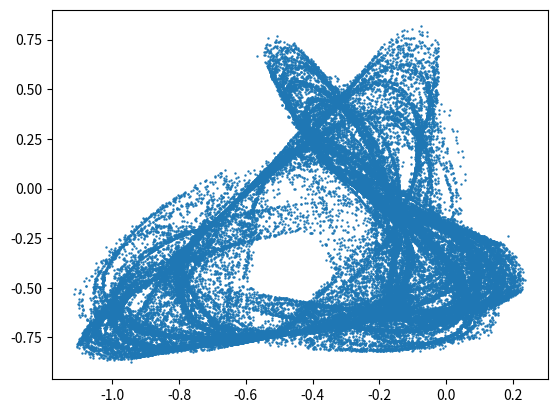

The script that saved this image: (Note: this script raises an exception after producing the figure.)
import numpy as np
import matplotlib.pyplot as plt
import random
import sys
import os
from datetime import datetime


class DivergenceError(Exception):
    pass


class Mapping:
    def converges(self):
        # triage: if it diverges early then don't check later trajectory
        indices = [[100, 1000], [1000, 10000], [10000, 100000]]
        for min_index, max_index in indices:
            try:
                self.find_convergent_initial_condition(min_index, max_index)
            except DivergenceError:
                return False
        return True

    def converges_with_complexity(self):
        if not self.converges():
            return False, None, None, None
        min_unique_ratio = 0.1
        n_trials = 10
        total_points = 0
        total_unique_points = 0
        for i in range(n_trials):
            x0, y0, trajectory = self.find_convergent_initial_condition(min_index=100, max_index=1000)
            n_unique_points = len(set(trajectory))
            unique_ratio = n_unique_points / len(trajectory)
            total_points += len(trajectory)
            total_unique_points += n_unique_points
            if unique_ratio >= min_unique_ratio:
                return True, n_unique_points, len(trajectory), unique_ratio
        total_unique_ratio = total_unique_points / total_points
        return False, total_unique_points, total_points, total_unique_ratio

    def get_convergence_points(self, x_min=-1, x_max=1, y_min=-1, y_max=1, resolution=100, max_iterations=10000, max_abs=1e6):
        print("getting convergence array")
        xs = np.linspace(x_min, x_max, resolution)
        ys = np.linspace(y_min, y_max, resolution)
        convergence = np.zeros((len(xs), len(ys)))
        for ix, x in enumerate(xs):
            print(f"row {ix} of {len(xs)}")
            for iy, y in enumerate(ys):
                starting_point = (x, y)
                trajectory = get_late_trajectory(mapping, x, y, min_index=max_iterations-1, max_index=max_iterations, max_abs=max_abs)
                if trajectory_diverges(trajectory):
                    convergence[ix, iy] = 0
                else:
                    convergence[ix, iy] = 1
        print("done getting convergence array")
        return convergence

    def plot_convergence_points(self, x_min=-1, x_max=1, y_min=-1, y_max=1, resolution=100, max_iterations=10000, max_abs=1e6):
        convergence_array = self.get_convergence_points(x_min, x_max, y_min, y_max, resolution, max_iterations, max_abs)
        plt.imshow(convergence_array)
        plt.colorbar()

    def find_convergent_initial_condition(self, min_index, max_index):
        # print("finding convergent initial condition")
        max_iterations = 100
        counter = 0
        while True:
            counter += 1
            if counter % 100 == 0:
                print(f"now at {counter} iterations in search for convergent initial condition")
            if counter > max_iterations:
                raise DivergenceError(f"could not find convergent initial condition")
            # r = np.log(1 + counter)  # start with close to origin, try going farther out over time
            r = np.random.normal(0, 1)
            theta = np.random.uniform(0, 2*np.pi)
            x0 = r * np.cos(theta)
            y0 = r * np.sin(theta)
            # x0, y0 = np.random.uniform(-1, 1, (2,))
            trajectory = get_late_trajectory(self, x0, y0, min_index=min_index, max_index=max_index, max_abs=1e6)
            if trajectory_diverges(trajectory):
                continue
            else:
                break
        # print("done finding convergent initial condition")
        return x0, y0, trajectory

    def plot_attractor(self):
        # x,y = np.random.uniform(-1, 1, 2)
        x0, y0, short_late_trajectory = self.find_convergent_initial_condition(min_index=1000, max_index=1100)
        scatter_points = get_late_trajectory(self, x0, y0, min_index=1000, max_index=100000)
        # scatter_points = late_trajectory
        if trajectory_diverges(scatter_points):
            print("initial state was thought to converge but late trajectory diverges")
            raise DivergenceError
        print("number of unique points:", len(set(scatter_points)))
        xs = [p[0] for p in scatter_points]
        ys = [p[1] for p in scatter_points]
        plt.scatter(xs, ys, marker=".", s=2)


class SingleMappingFromXY(Mapping):
    # maps a pair of coords to a single new value
    def __init__(self, coefficients):
        coefficients = np.array(coefficients)
        n_x_powers, n_y_powers = coefficients.shape
        self.x_powers, self.y_powers = np.meshgrid(range(n_x_powers), range(n_y_powers))
        self.coefficients = coefficients

    def perturb(self, amount):
        # creates a new mapping where some random vector of length `amount` has been added to the coefficients
        v = np.random.normal(0, 1, self.coefficients.shape)
        v[self.coefficients == 0] = 0  # don't increase the degree
        v *= (amount / np.linalg.norm(v))  # normalize magnitude
        c = v + self.coefficients
        # print(f"perturbed\n{self.coefficients}\nto\n{c}")
        return SingleMappingFromXY(c)

    def __call__(self, x, y):
        x_power_matrix = x ** self.x_powers
        y_power_matrix = y ** self.y_powers
        monomial_values = self.coefficients * x_power_matrix * y_power_matrix
        return monomial_values.sum()


class DoubleMappingFromXY(Mapping):
    # maps a pair of coords to a pair of new values, for mapping from (x,y) at one timestep to the next
    def __init__(self, coefficients_x, coefficients_y):
        self.mapping_x = SingleMappingFromXY(coefficients_x)
        self.mapping_y = SingleMappingFromXY(coefficients_y)

    def __call__(self, x, y):
        new_x = self.mapping_x(x, y)
        new_y = self.mapping_y(x, y)
        return (new_x, new_y)

    def perturb(self, amount_per_equation):
        # perturbs the x mapping and the y mapping each by adding a vector of length `amount_per_equation`, returns new mapping
        mx = self.mapping_x.perturb(amount_per_equation)
        my = self.mapping_y.perturb(amount_per_equation)
        return DoubleMappingFromXY.from_single_mappings(mx, my)

    @staticmethod
    def from_single_mappings(mapping_x, mapping_y):
        cx = mapping_x.coefficients
        cy = mapping_y.coefficients
        return DoubleMappingFromXY(cx, cy)

    @staticmethod
    def random(mag=1, max_degree=3):
        ndim = max_degree + 1  # e.g. for quadratic map, no term should have degree higher than 2, so want degrees 0, 1, and 2
        cx = np.random.uniform(-mag, mag, (ndim, ndim))
        cy = np.random.uniform(-mag, mag, (ndim, ndim))
        # both mappings should have lower triangle (where degrees are too large) set to zero coefficients
        # whole first row and column should be nonzero
        x_powers, y_powers = np.meshgrid(range(ndim), range(ndim))
        degree = x_powers + y_powers
        cx[degree > max_degree] = 0
        cy[degree > max_degree] = 0
        return DoubleMappingFromXY(cx, cy)

    @staticmethod
    def find_attractor(mag=1, max_degree=3):
        print("finding mapping with attractor state")
        while True:
            mapping = DoubleMappingFromXY.random(mag, max_degree)
            x,y = np.random.uniform(-1, 1, 2)
            scatter_points = get_late_trajectory(mapping, x, y, min_index=1000, max_index=10000)
            if trajectory_diverges(scatter_points):
                # print("divergent")
                continue
            n_unique_points = len(set(scatter_points))
            unique_ratio = n_unique_points / len(scatter_points)
            if unique_ratio < 0.1:
                print(f"not enough unique points: {n_unique_points}")
                continue
            print("done finding mapping with attractor state")
            return mapping

    def __repr__(self):
        cx_list = list(list(x) for x in self.mapping_x.coefficients)
        cy_list = list(list(y) for y in self.mapping_y.coefficients)
        return f"<Mapping XY with coefficients:\n\n{[cx_list, cy_list]}\n>"


class RandomChoiceMappingFromXY(Mapping):
    def __init__(self, mappings, probabilities):
        self.mappings = mappings
        p_total = sum(probabilities)
        self.probabilities = np.array(probabilities) / p_total

    def __call__(self, x, y):
        chosen_mapping = np.random.choice(self.mappings, p=self.probabilities)
        return chosen_mapping(x, y)

    def __repr__(self):
        list_of_mapping_reprs = [repr(mapping) for mapping in self.mappings]
        str_of_mapping_reprs = "\n\n\t".join(list_of_mapping_reprs)
        return f"<Random choice mapping from the sub-mappings:\n\t{str_of_mapping_reprs}\n>"


def get_late_trajectory(mapping, x0, y0, min_index, max_index, max_abs=1e6):
    assert max_index > min_index
    res = []
    x,y = x0,y0
    for i in range(max_index):
        x,y = mapping(x,y)
        if i < min_index:
            # don't store these, let it settle into attractor state, if any
            continue
        else:
            res.append((x,y))
        if not np.isfinite(x) or not np.isfinite(y) or abs(x) > max_abs or abs(y) > max_abs:
            # assume it will diverge forever if it ever reaches inf/NaN or max_abs
            # just put a nonfinite pair at the end and return without checking later iterations
            res.append((np.inf, np.inf))
            return res
    return res


def trajectory_diverges(trajectory):
    x,y = trajectory[-1]
    return not np.isfinite(x) or not np.isfinite(y)


def run_perturbation_experiment(perturbation_nelda):
    mapping = DoubleMappingFromXY.find_attractor(mag=1, max_degree=3)
    perturbation = 10 ** (-perturbation_nelda)
    t0 = datetime.utcnow().strftime("%Y%m%d-%H%M%S")
    plt.gcf().clear()
    try:
        mapping.plot_attractor()
    except DivergenceError:
        return
    dr = f"Images/StrangeAttractor/perturbation/perturbation_{t0}/"
    if not os.path.exists(dr):
        os.mkdir(dr)
    plt.savefig(dr + f"/perturbation_{t0}_nelda{perturbation_nelda}_original.png")
    with open(dr + f"perturbation_{t0}_nelda{perturbation_nelda}_original_coefficients.txt", "w") as f:
        f.write(repr(mapping))

    n_perturbations_to_get = 10
    perturbation_counter = 0
    while perturbation_counter < n_perturbations_to_get:
        new_mapping = mapping.perturb(perturbation)
        if not new_mapping.converges():
            print("new mapping does not converge at all")
        converges_complexly, n_unique_points, n_points, unique_ratio = new_mapping.converges_with_complexity()
        if not converges_complexly:
            print(f"new mapping does not converge complexly: {n_unique_points} unique points out of {n_points} points, for a ratio of {unique_ratio}")
            continue
        else:
            print(f"found complexity in perturbed mapping: {n_unique_points} unique points out of {n_points} points, for a ratio of {unique_ratio}")
        plt.gcf().clear()
        # mapping1.plot_attractor()
        # mapping2.plot_attractor()
        try:
            new_mapping.plot_attractor()
        except DivergenceError:
            continue

        plt.savefig(dr + f"perturbation_{t0}_nelda{perturbation_nelda}_{perturbation_counter}.png")
        with open(dr + f"perturbation_{t0}_nelda{perturbation_nelda}_{perturbation_counter}_coefficients.txt", "w") as f:
            f.write(repr(new_mapping))
        perturbation_counter += 1


def get_pair_of_known_mappings_that_mix(testing_alpha=0.5):
    while True:
        label1, mapping1 = get_random_mapping_from_records()
        label2, mapping2 = get_random_mapping_from_records()
        if label1 == label2:
            # it's just one mapping, so trivially they will mix
            continue
        alpha = testing_alpha
        mapping = RandomChoiceMappingFromXY([mapping1, mapping2], [alpha, 1-alpha])
        if mapping.converges():
            return label1, mapping1, label2, mapping2  # we will recombine them with some alpha in whatever called this function


def run_mixing_experiment(mapping_names=None):
    if mapping_names is not None:
        label1, label2 = mapping_names
        mapping1 = DoubleMappingFromXY(*MappingRecord.records[label1])
        mapping2 = DoubleMappingFromXY(*MappingRecord.records[label2])
    else:
        label1, mapping1, label2, mapping2 = get_pair_of_known_mappings_that_mix(testing_alpha=0.5)

    # have human verify that this combo makes sense
    RandomChoiceMappingFromXY([mapping1, mapping2], [0.5, 0.5]).plot_attractor()
    plt.show()

    combo_str = f"{label1}_{label2}"
    dirname = f"Images/StrangeAttractor/{combo_str}/"
    if not os.path.exists(dirname):
        os.mkdir(dirname)
    r = lambda *args: list(np.arange(*args))
    alphas = r(0, 0.001, 0.0001) + r(0.001, 0.01, 0.001) + r(0.01, 1.0, 0.01) + r(0.99, 1.0, 0.001) + r(0.999, 1.0, 0.0001) + [1.0]
    for alpha in alphas:
        print(f"making figure for {alpha=}")
        mapping = RandomChoiceMappingFromXY([mapping1, mapping2], [alpha, 1-alpha])

        divergence_count = 0
        plot_success = False
        while not (plot_success or divergence_count > 5):
            try:
                mapping.plot_attractor()
                plot_success = True  # this will break while loop
            except DivergenceError:
                # this can happen as a fluke at some alphas, we try a few times and if it diverges every time then we make a dummy plot
                divergence_count += 1
        if not plot_success:
            plt.text(0.5, 0.5, "diverged", horizontalalignment='center',verticalalignment='center')

        plt.savefig(f"Images/StrangeAttractor/{combo_str}/{combo_str}_alpha_{alpha:.04f}.png")
        plt.gcf().clear()


def get_random_mapping_from_records():
    chosen_record_label = random.choice(list(MappingRecord.records.keys()))
    print(f"chose mapping {chosen_record_label}")
    record = MappingRecord.records[chosen_record_label]
    mapping = (lambda record: DoubleMappingFromXY(record[0], record[1]))(record)
    return chosen_record_label, mapping


class MappingRecord:
    records = {"A": [[[-0.61812953, 0.62618444, 0.95847548], [-0.28566655, 0.60419982, 0], [-0.82349836, 0, 0]], [[0.41322135, -0.056517, 0.09507931], [0.84468446, -0.05060947, 0], [-0.9864845, 0, 0]]],  # two fractal leaves
    "B": [[[0.011100313095467884, -0.2653760753248544, 0.7175056845186025], [-0.6633260488831336, 0.16221771794919104, 0.0], [-0.6300085491546239, 0.0, 0.0]], [[0.9796117830195128, -0.8743965549320505, -0.9644515017383146], [0.12238901385759271, 0.3614148282517575, 0.0], [0.3019429543542915, 0.0, 0.0]]],  # sandpaper
    "C": [[[-0.4263134430524571, -0.2274150264834227, 0.07281615260075536], [0.89048781067281, -0.9448731072649348, 0.0], [0.8890181414440312, 0.0, 0.0]], [[-0.5478352079882176, -0.29712817219553855, -0.9657904855201964], [0.029649730126149354, 0.5975399461436748, 0.0], [-0.5090973639315446, 0.0, 0.0]]],  # slightly warped circle
    "D": [[[-0.26186036745135133, -0.06578327856252764, -0.12745939576472742], [0.7569842181651627, -0.2752169357050396, 0.0], [-0.40530836805364623, 0.0, 0.0]], [[-0.8430240372153841, 0.8698443003542284, 0.27207240662186316], [-0.04305933100982973, 0.7230297472936218, 0.0], [0.7693034364225857, 0.0, 0.0]]],  # pointy hook
    "E": [[[0.9224383103199736, 0.058067176333767456, 0.14228404480935586], [0.7034874711362713, -0.3823675118487939, 0.0], [-0.7253256041678289, 0.0, 0.0]], [[-0.5505891424166067, 0.7465680175138882, 0.619850393088756], [-0.7541783831728857, 0.7276713815242248, 0.0], [0.11807392184738541, 0.0, 0.0]]],  # sandpaper
    "F": [[[-0.9425805440061719, -0.21926161637198494, 0.12566944651690393], [-0.005605160609513771, -0.23002018174571326, 0.0], [0.9509433634325835, 0.0, 0.0]], [[0.9797012868387667, -0.8211695850285523, 0.06514913178205206], [0.39455062643269745, -0.46728497091024046, 0.0], [-0.6799601231848034, 0.0, 0.0]]],  # peacock tail
    "G": [[[-0.1532753711690451, -0.1576121173599503, 0.430583761987954], [-0.8257217296756896, -0.6168485660661247, 0.0], [-0.6795906956107203, 0.0, 0.0]], [[0.4624245068474737, 0.2857576008709981, -0.8495805340760403], [0.9924895335700097, 0.29506081246754134, 0.0], [-0.3240113993589506, 0.0, 0.0]]],  # oval
    "H": [[[0.25966105442250886, -0.7939967270586219, 0.42917774892589655], [-0.5440820094127197, 0.1925955328572555, 0.0], [0.9485447921669079, 0.0, 0.0]], [[-0.837298229287887, 0.255105337960418, 0.9037783116305338], [0.26119924941535166, -0.10426171424878139, 0.0], [0.05289386469118562, 0.0, 0.0]]],  # four barbed pentagons
    "I": [[[-0.6742848493450075, -0.48068688464786624, 0.8621981389262696], [0.12433753349146048, 0.7788448141920097, 0.0], [0.08463687902844752, 0.0, 0.0]], [[-0.6782791243629129, 0.9818862999296545, -0.7414694201272127], [-0.8045453352013925, -0.47868874451710797, 0.0], [0.13086602112008494, 0.0, 0.0]]],  # tornado
    "J": [[[-0.3380695670783209, -0.5388309782183831, 0.09854461708473194], [-0.07316263296971393, 0.9771591776569704, 0.0], [0.4795186207487192, 0.0, 0.0]], [[0.9816564663911391, 0.9374966021288151, -0.8615438028800741], [-0.5795567272340942, -0.9152883631105793, 0.0], [0.7506239670233701, 0.0, 0.0]]],  # dented circle with spines
    "K": [[[-0.9034081268946901, -0.41931649294459894, 0.4522682424342557], [-0.1646074980158272, 0.6418454961616755, 0.0], [0.2886990050530647, 0.0, 0.0]], [[-0.28742235875474553, -0.9226778238148496, 0.7098481018173008], [-0.7160331241758036, 0.47781043960632275, 0.0], [0.28701452793694227, 0.0, 0.0]]],  # isolated line segments on arc
    "L": [[[0.45433284666595, -0.22433725728001574, 0.13749052353661173], [-0.34337338778816906, -0.821710379916532, 0.0], [0.18713588089388233, 0.0, 0.0]], [[-0.5890842658346485, 0.11007946068208674, 0.5559296907704996], [0.3017419833370627, 0.7847152698358897, 0.0], [0.010059523941953197, 0.0, 0.0]]],  # 7 isolated points on arc
    "M": [[[0.7798852406908356, -0.9997671504400556, -0.7478540352120224], [0.631523405342455, -0.34335272770627734, 0.0], [-0.9500718792027345, 0.0, 0.0]], [[0.006332624057042935, 0.043157071422877724, 0.2858721885486819], [0.06591514388387587, -0.6191818307553068, 0.0], [0.1328227741039496, 0.0, 0.0]]],  # two fractal bulbs
    "N": [[[-0.7260651096899733, -0.4021935751787411, 0.012765933742349578], [-0.5211170651794905, 0.05985086443929433, 0.0], [0.5739087084404295, 0.0, 0.0]], [[0.917608505529188, -0.5163301206228947, 0.7104543863226793], [-0.17157610981845628, -0.9499462820489186, 0.0], [-0.7849830844781942, 0.0, 0.0]]],  # rounded triangle fractal
    "O": [[[-0.6290903265933283, -0.9651309828805865, -0.6657788091025698], [0.5452314809497985, 0.8055547994436691, 0.0], [0.7057036996439501, 0.0, 0.0]], [[-0.8377501475265969, -0.44729203498641423, 0.3929142342745249], [0.8136478703525969, -0.8461709025182849, 0.0], [0.8326167975997667, 0.0, 0.0]]],  # sharkfin in water
    "P": [[[-0.07428815193849436, -0.6593855685370176, -0.4499824836382418], [-0.6823176250355307, 0.8249475447290009, 0.0], [-0.8353792609832067, 0.0, 0.0]], [[-0.8356261211300378, -0.09290204841049499, 0.6173433532257107], [0.897133993417865, 0.6007860208668772, 0.0], [0.1426634132820277, 0.0, 0.0]]],  # triangle sail
    "Q": [[[0.7955419908168555, 0.4662918810682737, -0.8808963514773149], [0.6184195112588926, -0.4504639119130487, 0.0], [-0.03808955216886223, 0.0, 0.0]], [[0.7088097422424475, 0.1909064588577205, 0.8472975203311031], [-0.7827173180545954, 0.4118107119006158, 0.0], [-0.05767648539560155, 0.0, 0.0]]],  # two twisted loops
    "R": [[[-0.8430312408224176, -0.08877017721341374, 0.8061728813244049], [-0.5358823687986027, -0.08220296534496807, 0.0], [0.12991810888858946, 0.0, 0.0]], [[0.1652747826156098, -0.6673788990356064, -0.3927870826061932], [-0.7514058145725768, 0.45825936967977565, 0.0], [-0.5907618205934937, 0.0, 0.0]]],  # two pointy fish
    "S": [[[0.9446700115281086, 0.4298452564544206, -0.2996748369816542], [-0.5363877836280637, 0.2553249440624479, 0.0], [-0.21468204536464652, 0.0, 0.0]], [[0.2520276944342552, -0.8766772052300915, 0.4050380703538712], [-0.915638590243957, -0.9750245529815837, 0.0], [-0.5956174754376151, 0.0, 0.0]]],  # swishy arch
    "T": [[[-0.3642761651637316, -0.33348272740761287, 0.0890293026648854], [0.9651449627851774, 0.08221563911903429, 0.0], [-0.5423278748392466, 0.0, 0.0]], [[0.23445158782579578, 0.18312999224860071, 0.18841115738543524], [-0.7812760741235414, -0.2540651010935795, 0.0], [-0.6598230731214718, 0.0, 0.0]]],  # line with central density
    "U": [[[0.9013735557304661, -0.24043260775918474, -0.5268379518995354], [-0.6242013964232849, 0.6789896221734257, 0.0], [-0.35026603632497477, 0.0, 0.0]], [[-0.8419252078423902, -0.009814614218918605, 0.25456771157162517], [0.9315046636186068, 0.1981498617551707, 0.0], [0.10635512909550182, 0.0, 0.0]]],  # danish
    "V": [[[0.5236592468047314, 0.042083419085794604, -0.4415219169372602], [0.8503512302334728, 0.9978802765276715, 0.0], [-0.62126879366457, 0.0, 0.0]], [[0.8355025207885136, 0.6372465253188384, 0.3393292747462151], [0.5261980017669783, -0.6322689133464883, 0.0], [-0.2720488767868605, 0.0, 0.0]]],  # danish with two central wires
    "W": [[[-0.0646027851324773, 0.03807582784311103, -0.22538160643264815], [0.6534227110370547, -0.7928482743219303, 0.0], [0.2170808859463642, 0.0, 0.0]], [[-0.9267081108893946, -0.6407442871876758, 0.9346077142779559], [-0.15941770048968773, -0.9428438332476075, 0.0], [0.10578192014875243, 0.0, 0.0]]],  # spiky loop
    "X": [[[0.11302196157575617, 0.5738122932936471, 0.30897588469555504], [-0.23922792640200807, -0.01902496991850322, 0.0], [-0.7894027427905943, 0.0, 0.0]], [[-0.6929027594094999, -0.16798467767699887, 0.5218266740675683], [-0.5212225613708921, -0.14121174736726405, 0.0], [0.513485943870472, 0.0, 0.0]]],  # another line with central density
    "Y": [[[-0.6702692646955344, -0.8115376317759324, 0.02223417560555152], [0.5308840770353285, 0.08480852973626107, 0.0], [0.10719084397303491, 0.0, 0.0]], [[-0.7974606845699019, -0.2980923118636132, 0.00670460381694804], [0.17905519801152447, 0.811653105688404, 0.0], [0.9864197431187058, 0.0, 0.0]]],  # pentagon-like circle
    "Z": [[[0.667961136248705, -0.9205966836434327, 0.046558134517790783], [0.15046772873776626, -0.11545291874919283, 0.0], [-0.50859596703938, 0.0, 0.0]], [[-0.3156849726199862, -0.09653731183228609, -0.610518502125331], [-0.9628640750200128, 0.3526305890925485, 0.0], [0.9681984971068758, 0.0, 0.0]]],  # spiky loop country border
    "AA": [[[-0.7370287960424435, -0.30052836258206517, 0.9236248938031464], [-0.9008298318496966, 0.7319221256195314, 0.0], [0.7789667155543063, 0.0, 0.0]], [[-0.2794214392849774, -0.9617029941536104, -0.09169836349365634], [0.14191101659325334, 0.5391090600243158, 0.0], [0.9045455322199658, 0.0, 0.0]]],  # two spiky feathers
    "AB": [[[-0.25192598701757274, -0.7496643146393476, 0.27077967021970806], [-0.7638472318950549, 0.2175416349909325, 0.0], [0.5344170631080964, 0.0, 0.0]], [[-0.995370463475657, -0.3236678778917119, 0.4615464396987572], [0.9264269602708433, 0.03388238845901426, 0.0], [0.28917024352955845, 0.0, 0.0]]],  # spiderweb net
    "AC": [[[-0.4547501939392615, 0.9304490246287591, 0.10256269645710758], [0.899890121537904, -0.16547925694675913, 0.0], [0.2592117800843603, 0.0, 0.0]], [[0.05302751519764293, -0.49326518712369616, 0.6220152886964343], [-0.27667389761474004, -0.8509088825862965, 0.0], [-0.6441639225379017, 0.0, 0.0]]],  # banded complex loop (very cool!)
    "AD": [[[-0.6791954451383677, -0.8737182616076931, -0.6307493466695118, -0.5802801337437309, 0.5434951645967914], [-0.3488703438788048, 0.5207071104048815, 0.2003371175341937, 0.3578915104634932, 0.0], [0.34790941316488966, -0.13189879211804345, -0.15807615426745913, 0.0, 0.0], [0.4871854697962543, -0.1657996437203637, 0.0, 0.0, 0.0], [0.4494315154169808, 0.0, 0.0, 0.0, 0.0]], [[-0.07424657719764394, 0.9412082874666832, -0.9173280686293432, 0.16856273689041124, 0.8198262530399953], [0.6744106316036569, 0.11530806099995616, 0.9970525516440107, -0.9222708452405861, 0.0], [0.9981169351088437, 0.06812957577404632, 0.1354434015369992, 0.0, 0.0], [0.2374456295731242, 0.8231449244517288, 0.0, 0.0, 0.0], [0.11301827110997698, 0.0, 0.0, 0.0, 0.0]]],  # banded winged triangular loop (quartic degree)
    "AE": [[[-0.010526797587123049, 0.18206014505438595, -0.22639721411622316, -0.7858882948394639, 0.9516077950078414], [0.354522021100923, -0.6530385187822338, 0.3162862529176902, 0.19392799948054007, 0.0], [-0.9262519936700027, -0.7648577892684996, -0.28705586455625887, 0.0, 0.0], [-0.2619068947735288, 0.46879138200299497, 0.0, 0.0, 0.0], [0.058531498337911714, 0.0, 0.0, 0.0, 0.0]], [[-0.7744357812517002, 0.15129628426589314, 0.823478185056195, -0.10325255629786079, 0.6868399677485362], [0.3496068835321555, 0.4808055768712922, 0.25441106999710494, -0.1578642505967638, 0.0], [-0.2686623828266512, -0.7897400877791643, 0.7749253368838216, 0.0, 0.0], [-0.22223717820174627, -0.1450931499769872, 0.0, 0.0, 0.0], [-0.09791631968513159, 0.0, 0.0, 0.0, 0.0]]],  # loop with three internal teeth (quartic degree)
    "AF": [[[-0.14754097612270134, 0.3454997155090238], [0.429427999011335, 0.0]], [[-0.12416788830932979, 0.5749391471612384], [-0.8120235520578423, 0.0]]],  # line (linear degree)
    "AG": [[[-0.7750562873904929, -0.6180111286243533], [0.5967851740650081, 0.0]], [[-0.10189219415296935, 0.4127385484006276], [0.8364772737101478, 0.0]]],  # comet (linear degree)
    "AH": [[[-0.27211562844484916, -0.8319716689852976, 0.9351408235409293], [-0.6823195045946777, -0.6466249822249379, 0.0], [0.21965031740814345, 0.0, 0.0]], [[0.3921564315754067, 0.08856161846112665, -0.9482557710280228], [-0.6755528928100367, -0.4717489420532923, 0.0], [-0.07280200384859548, 0.0, 0.0]]],  # spiral with central density
    "AI": [[[-0.8393957755264603, -0.8879044965874197, 0.4230348570284028], [0.6149522860773156, 0.1264888905244701, 0.0], [0.8454462599804577, 0.0, 0.0]], [[-0.7141775215624688, -0.02903871845789663, 0.6336930666378235], [0.8696213045771932, -0.05841679454473758, 0.0], [0.14384061629159173, 0.0, 0.0]]],  # two teardrops which are mostly very diffuse, except for a set of dense line segments
    "AJ": [[[-0.7581566467104306, 0.28078444498513555, 0.7903677663262791], [-0.7241253174456495, 0.9498787797471524, 0.0], [0.4004652769246815, 0.0, 0.0]], [[0.9012269177117744, -0.8070384262286234, -0.18318698991741122], [0.21849448737745858, 0.0409457754819853, 0.0], [-0.5270238583914626, 0.0, 0.0]]],  # two complex triangles warped into an arc
    "AK": [[[0.6807006641027684, -0.23193500162667657, -0.1320542078667737], [-0.0013246833211328912, -0.39007247219561636, 0.0], [0.6257671921844892, 0.0, 0.0]], [[0.52800490183569, 0.17147809364256705, -0.46969642327009775], [0.662708356926657, -0.2435696461563266, 0.0], [0.43558001748091124, 0.0, 0.0]]],  # oval
    "AL": [[[0.5099057895906778, -0.8677057210489232, 0.34433607635655594], [-0.732111323801578, 0.6610541070638256, 0.0], [-0.9566236476137928, 0.0, 0.0]], [[0.4358787208215771, 0.2340757691250117, 0.7451496902435053], [-0.516209679730697, -0.42741690331006366, 0.0], [-0.7549676646021979, 0.0, 0.0]]],  # five-armed spiral with central density
    "AM": [[[0.5499220954832924, 0.9296521752256588, -0.8684267855800054], [0.9905741011796014, -0.5535707136679064, 0.0], [-0.46453033236428976, 0.0, 0.0]], [[-0.4152467111389291, 0.2043127601739947, -0.0680040521561236], [-0.8578424048131852, -0.21686756999112977, 0.0], [-0.045749501983700425, 0.0, 0.0]]],  # two loops, like teardrops, whole thing has rot2 symmetry
    "AN": [[[-0.22991893507646988, -0.9219582762557677, 0.4019043169620571], [0.332410589933005, -0.24712759463241696, 0.0], [0.3910688517890635, 0.0, 0.0]], [[-0.25779213579646343, 0.5528870612053325, -0.8218199417021359], [-0.4513433822118249, -0.8122499581085585, 0.0], [0.42258955659519115, 0.0, 0.0]]],  # two hooks
    "AO": [[[-0.9318067697171788, -0.5929223864177999, -0.15028007054071413], [-0.48855398627195923, 0.4004506584919276, 0.0], [0.9175683379257229, 0.0, 0.0]], [[-0.20952951688167754, 0.49507986632936185, -0.12648652544968408], [-0.9895401249019649, 0.05884124209496622, 0.0], [0.6041892754126164, 0.0, 0.0]]],  # banded pentagonal loop
    "AP": [[[0.846916547480272, 0.9302074473284354, -0.4621234138886654], [-0.8156023863486168, 0.10192063825521269, 0.0], [-0.7322791925910592, 0.0, 0.0]], [[0.3421648923132392, -0.14452501314808197, -0.7711593150115379], [-0.20428039728845304, 0.5254086784159349, 0.0], [0.6930038918422219, 0.0, 0.0]]],  # thick triangle
    "AQ": [[[0.21978916885170374, -0.5404118542799088, 0.600103574920656], [-0.5550526949929011, 0.40794246691380187, 0.0], [-0.3723281380279855, 0.0, 0.0]], [[0.6289274598585626, 0.40801534506961934, -0.9850829990492258], [-0.9328029430238862, -0.9350941864697262, 0.0], [-0.31979540142757945, 0.0, 0.0]]],  # complex curvy leaf
    "AR": [[[0.8117940962119976, -0.4649971127921413], [-0.8887178003196341, 0.0]], [[0.3258012373210373, -0.742761249782802], [0.2355584065539742, 0.0]]],  # line seemingly without density gradient (linear degree)
    "AS": [[[-0.07643804233090146, -0.15680941623093836], [0.16742021870347545, 0.0]], [[0.4127171473490223, 0.5271568655076095], [-0.886289791719957, 0.0]]],  # line with central density (linear degree)
    "AT": [[[-0.9469038431167203, 0.5146927809484609, -0.24388414668947567], [0.16532112389818376, 0.683313502786961, 0.0], [0.05464388876518478, 0.0, 0.0]], [[-0.7867237682661723, -0.588321444771319, -0.4446193487948711], [-0.8684343868626598, 0.4368623082912675, 0.0], [0.19270797193410028, 0.0, 0.0]]],  # danish
    "AU": [[[-0.0448042088488132, -0.026871250923233836, 0.9071538175585814, 0.1519682708941663, 0.1735099446788788], [0.6148565523413956, 0.5783766092817089, -0.9716609029061594, -0.14550563690820106, 0.0], [0.2677035731578039, -0.3017079617155052, 0.9189759536575746, 0.0, 0.0], [-0.015898339562792962, -0.17257202425325957, 0.0, 0.0, 0.0], [-0.4400286662521089, 0.0, 0.0, 0.0, 0.0]], [[-0.26801748639454703, 0.8273046034970095, -0.8638963680512879, -0.046828396629829516, 0.18952486552111436], [0.8015148590510217, -0.32254949634797514, -0.9735339271574006, 0.041567126704104895, 0.0], [0.9015119565098915, -0.4161951052512569, -0.1278128981912603, 0.0, 0.0], [-0.9689077987671502, -0.16299725884624294, 0.0, 0.0, 0.0], [0.98108090406905, 0.0, 0.0, 0.0, 0.0]]],  # six leaf loops (quartic degree)
    "AV": [[[0.6392670719401352, -0.6586485432949705, -0.3607584382687343, -0.42345237429443916, -0.9902525500369281], [-0.13311354777889806, 0.27219399938959943, -0.359371346592952, 0.30339700923418556, 0.0], [-0.3809801486771769, 0.44582057673888964, 0.8522732970002267, 0.0, 0.0], [-0.42937089999471745, 0.6234130651514471, 0.0, 0.0, 0.0], [-0.19176960675060872, 0.0, 0.0, 0.0, 0.0]], [[-0.6404131020005623, 0.5943806532788953, 0.5700184030116144, -0.47423886921886793, 0.47308824840772656], [0.7934776502463567, 0.8880918648865861, -0.39267198565536177, -0.44318452765967153, 0.0], [0.8164919036049085, 0.5911455469637585, 0.8477145170110525, 0.0, 0.0], [-0.7015081916325443, 0.9915632345409082, 0.0, 0.0, 0.0], [0.6486815235822567, 0.0, 0.0, 0.0, 0.0]]],  # twisted leaves (quartic degree)
    "AW": [[[-0.5180704777548775, 0.9528127112653579, 0.5346248524158692, -0.3527398325297635], [-0.9497139720445742, 0.29992814350146335, 0.29990808237609956, 0.0], [-0.8435693452112623, -0.47199278707760883, 0.0, 0.0], [0.6431163467287095, 0.0, 0.0, 0.0]], [[-0.5247607820751827, -0.3813735187716809, -0.173873116714649, -0.3198480970929247], [-0.16859427773075297, 0.3684896155625157, -0.6578919453144063, 0.0], [-0.8529510790745869, -0.05648661051223702, 0.0, 0.0], [0.6009191673287364, 0.0, 0.0, 0.0]]],  # sword blade (cubic degree)
    "AX": [[[-0.38258246438483834, -0.005201017951926401, 0.17460134128766902, 0.36215857392309636], [-0.8180205080879146, 0.5462880612849719, 0.036187513445569364, 0.0], [-0.9613810854582976, 0.482106254098976, 0.0, 0.0], [0.4973527539700302, 0.0, 0.0, 0.0]], [[0.4014306295233614, 0.926485378483493, -0.8817942565807413, 0.34460135027614003], [-0.023058243688384827, 0.25577920002851595, 0.5034587499440282, 0.0], [-0.6059073128323387, -0.0052300343351059375, 0.0, 0.0], [0.0315536551734541, 0.0, 0.0, 0.0]]],  # X made of hooked leaves (cubic degree)
    "AY": [[[0.03286393687280542, -0.5741864544042616, 0.6254522327689518, 0.9281403263701193], [0.496854598035948, -0.6011007672959343, -0.6330300245837586, 0.0], [0.1354806554720147, 0.4759175357801715, 0.0, 0.0], [-0.37179831412353725, 0.0, 0.0, 0.0]], [[-0.9394966943933196, -0.1838571570024976, -0.5667303152102932, 0.4781021993691146], [0.6395281072250851, -0.33787490060477254, -0.9728327341957506, 0.0], [0.8467384136489782, -0.7469946478023062, 0.0, 0.0], [-0.8113143871867603, 0.0, 0.0, 0.0]]],  # two swoops (cubic degree)
    "AZ": [[[0.6509367927504683, -0.08752292700961095, 0.8986021008562286, -0.6150952016914468], [-0.30440055897944385, 0.6736570706309368, 0.1596057884372386, 0.0], [-0.3036443078715356, -0.43376560144215204, 0.0, 0.0], [0.2661433021451334, 0.0, 0.0, 0.0]], [[-0.10952214707285268, -0.6409615134266577, 0.5340933913070518, -0.9004496277781597], [-0.7123875567473834, 0.8570406175085687, 0.9849731279307556, 0.0], [-0.23167136462777793, 0.3120660503396455, 0.0, 0.0], [0.6475146087944248, 0.0, 0.0, 0.0]]],  # pentagonal banded twist (cubic degree)
    "BA": [[[0.009328904575528485, 0.6939951400524438, -0.3092213851308656, 0.6525483835883261], [-0.2303070950968782, -0.7944876544199464, -0.4494308662252635, 0.0], [-0.5891744233783633, -0.5431480955072889, 0.0, 0.0], [0.9090235467436292, 0.0, 0.0, 0.0]], [[0.8670662556374398, -0.5488648605611777, 0.2414696514114565, 0.39641981695244155], [0.43336386092968815, 0.4503379280648341, -0.2232709867322158, 0.0], [0.5814336946364582, -0.7002933008677303, 0.0, 0.0], [-0.8472148630503407, 0.0, 0.0, 0.0]]],  # starfish tornado (cubic degree)
    "BB": [[[0.4402237884355531, 0.2937074048881718, -0.632418145306394, -0.8333300375749026], [-0.315063651330624, -0.9385815615842463, 0.2609496141116854, 0.0], [-0.7975024810391911, 0.10862626944606624, 0.0, 0.0], [0.30931511981429227, 0.0, 0.0, 0.0]], [[0.6486532020275668, -0.4928487014975642, -0.34341581646433283, -0.8975409028481292], [0.7745244100391402, -0.9851966252759037, -0.18440096020624197, 0.0], [-0.704714174365181, -0.3770375273985247, 0.0, 0.0], [-0.28082385750817496, 0.0, 0.0, 0.0]]],  # seashell, loops interrupted by line / sharp turns (cubic)
    "BC": [[[0.17972191993518782, 0.3629812127205372, -0.06317376697026655, 0.025587529147727217], [0.7242286029568823, -0.5839655183016759, -0.5164409394865392, 0.0], [-0.5156693395716214, 0.8299521937979639, 0.0, 0.0], [0.07410480061709412, 0.0, 0.0, 0.0]], [[0.4485691804219678, 0.18797465912560773, 0.9518732561311154, 0.9402787490531597], [0.6649170342849917, 0.10530080334097525, 0.778324904456783, 0.0], [-0.8782127165101417, -0.8379989615466286, 0.0, 0.0], [-0.026399526066826384, 0.0, 0.0, 0.0]]],  # seashell loops with sharp hairpins/thorns (cubic)
    "BD": [[[-0.7684975294734846, 0.7637040512521869, 0.05300970901529345, -0.42318581576930914], [-0.2881704225279642, 0.35725340052136945, 0.6840266448524375, 0.0], [0.40689589600284326, -0.7305189342468226, 0.0, 0.0], [-0.6464574815235757, 0.0, 0.0, 0.0]], [[-0.8997207375395717, -0.2222097487387964, 0.9114713953800149, -0.17176512497512597], [0.5825462234069643, -0.5038904719035555, -0.09041069192766504, 0.0], [0.45141340954064835, -0.15394322084201972, 0.0, 0.0], [-0.8833775618981721, 0.0, 0.0, 0.0]]],  # parabolic spikes (cubic)
    "BE": [[[-0.16493041362447158, -0.9041437947540374, 0.9113901166804084, -0.7263153058229803], [0.6431611624734688, 0.5412627232245006, -0.5092959454792021, 0.0], [-0.24454845252895274, -0.7171049543074732, 0.0, 0.0], [0.18324193022324553, 0.0, 0.0, 0.0]], [[0.6703987942999172, -0.8795599010871593, 0.21897321633423195, -0.24604684388052944], [0.6797342004157245, -0.6259943567828061, -0.7017815851605937, 0.0], [0.7988103357080041, -0.5091836042184552, 0.0, 0.0], [-0.16035500872497233, 0.0, 0.0, 0.0]]],  # cigar with hanging ribbon (cubic)
    "BF": [[[-0.12018134347427445, 0.29561697018915223, 0.5558945190514257, 0.4990644691893791], [0.3589300752123965, 0.14201968219459316, -0.15902467760498284, 0.0], [-0.21002463382013903, -0.7186913681227309, 0.0, 0.0], [-0.7834464302040056, 0.0, 0.0, 0.0]], [[-0.3902562872178339, 0.923800243780607, -0.7226033530927982, -0.6479784422001502], [0.7645197408577278, -0.8252373698291118, -0.5677297080090389, 0.0], [0.45838673800711716, 0.8969278723362777, 0.0, 0.0], [-0.6895295136665094, 0.0, 0.0, 0.0]]],  # constellation of isolated constellations of constellations (cubic)
    "BG": [[[-0.9044811178602636, 0.5517951232741856, 0.6751852982247533, -0.09325558741644957], [0.24139112448633315, -0.13201375255277048, 0.3722649160675142, 0.0], [-0.7183621105866616, -0.4062741804946277, 0.0, 0.0], [-0.6144558454092746, 0.0, 0.0, 0.0]], [[0.6469039610236014, 0.7213291185161108, -0.7397902462403094, -0.637353210005617], [0.1563581947208208, 0.9905772589757742, -0.5275224473527791, 0.0], [-0.3911335564248546, 0.8015079494516717, 0.0, 0.0], [0.6123026450671776, 0.0, 0.0, 0.0]]],  # swoopy spiky leaf

    }



if __name__ == "__main__":
    # mapping1 = DoubleMappingFromXY.find_attractor(mag=1, max_degree=2)
    # print(f"found mapping: {mapping1}")
    # mapping2 = DoubleMappingFromXY.find_attractor(mag=1, max_degree=2)
    # print(f"found mapping: {mapping2}")

    # mapping1 = DoubleMappingFromXY(*MappingRecord.records["K"])
    # mapping2 = DoubleMappingFromXY(*MappingRecord.records["AS"])
    # mapping1 = DoubleMappingFromXY.find_attractor(mag=1, max_degree=2)
    # mapping2 = DoubleMappingFromXY.find_attractor(mag=1, max_degree=2)

    # mapping = DoubleMappingFromXY.find_attractor(mag=1, max_degree=3)
    # mapping = DoubleMappingFromXY(MappingRecord.BGx, MappingRecord.BGy)
    # label, mapping = get_random_mapping_from_records()
    # print(mapping)
    # mapping.plot_convergence_points(x_min=-5, x_max=5, y_min=-5, y_max=5, resolution=100, max_iterations=1000, max_abs=10)
    # mapping.plot_attractor()
    # plt.show()

    # run_mixing_experiment()
    run_mixing_experiment(["X", "Y"])
    # while True:
    #     run_perturbation_experiment(perturbation_nelda=random.choice([1, 1.5, 2, 2.5, 3]))


    # found pairings:
    # - C + T
    # - T + X (two lines combine to make something very much NOT a line!)
    # - X + Y (line plus pentagon-like circle creates sharp pentagon with flyaway loops)
    # - AF + AG (two lines from linear mappings create starburst-looking pile of sticks; surprisingly not also just a line despite being a combination of linear mappings, and, I'd think, therefore also a linear mapping (but the random choice messes with this; they're not actually composed))
    # - AF + AK (line plus oval creates starburst with curly squid arms)
    # - AS + AR (two linear-degree lines create very interesting palm-leaf pattern)
    # - AS + AL (line plus spiral creates pentagon made of scratch marks)
    # - AS + K (isolated segments of arc plus centrally dense line creates multiple arcs/lines intersecting)
    # - K + L (arcs and complicated loops surrounded by dust)
    # - AS + BB (sword-like arcs)
    # - AS + Z (zigzag spiral)
    # - AS + AK (looks like letters in a curvy script)
    # - X + W (messy dusty danish)
    # - AS + AL (pentagon made of line bundles)
